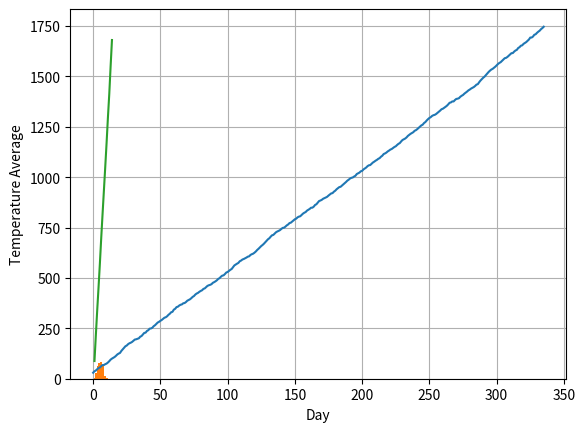

This figure's Python source:
import numpy as np
from numpy import random
import matplotlib.pyplot as plt

#### Part A exercise1 ####
initial_temp = random.randint(20, 41)

#### Part A exercise2 ####
temp_change = random.normal(loc=5, scale=2, size=(14, 24))

#### Part A exercise3 ####
temp_total = np.copy(temp_change)  # Using copy in order to keep temp_change ad is withput editing both arrays
temp_total[0, 0] = temp_total[0, 0] + initial_temp
temp_total = np.cumsum(temp_total)
temp_total = np.reshape(temp_total, (14, 24))

#### Part B exercise 1 (average) ####
def average_per_day(temp_total):
    day_number = 1
    for i in temp_total:
        print("The average temperature of day", day_number, " is ", np.average(i))
        day_number += 1


average_per_day(temp_total)


#### Part B exercise 2 (max) ####
def max_temp_per_day(temp_change):
    day_number = 1
    for i in temp_change:
        print("The maximum temperature change during day", day_number, " is ", np.max(i))
        day_number += 1


max_temp_per_day(temp_change)


#### Part B exercise 3 (min) ####
def min_temp_per_day(temp_change):
    day_number = 1
    for i in temp_change:
        print("The minimum temperature change during day", day_number, " is ", np.min(i))
        day_number += 1


min_temp_per_day(temp_change)


#### Part B exercise 4 (equal temp per hour) ####
def check_hourly_temp_equal(temp_change):
    for hour in range(0, 24):
        column = temp_change[:, hour]
        result = np.all(column == column[0])
        if result:
            print("Pattern found at hour", hour + 1)


check_hourly_temp_equal(temp_change)


#### Part B exercise 5 (every 3 hours) ####
def sum_three_hours_change(temp_change):
    is_bigger = False
    index = 0
    arr = np.ndarray.flatten(temp_change)
    while ((is_bigger == False) and (index <= arr.size - 3)):
        sum = np.sum(arr[index:index + 3])
        index += 1
        if sum > 8:
            print("Wow, it is really hot in here.")
            is_bigger = True


sum_three_hours_change(temp_change)


#### Part B exercise 6 (temp higher than 3) ####
def temp_changes_higher_than_3(temp_change):
    temp_change_arr = np.copy(temp_change)
    filter_arr = temp_change_arr > 3
    return temp_change_arr[filter_arr]


temp_changes_higher_than_3(temp_change)


#### Part B exercise 7 (hours of temp higher than 3) ####
def hours_of_tem_higher_than_3(temp_change):
    array_of_hours = np.argwhere(temp_change > 3)
    return array_of_hours


hours_of_tem_higher_than_3(temp_change)


### Part C exercise 1
def convertTo1d(temp_change, temp_total):
    new_temp_change = np.ndarray.flatten(temp_change)
    new_temp_total = np.ndarray.flatten(temp_total)
    return new_temp_change, new_temp_total


### convertTo1d run
temp_change, temp_total = convertTo1d(temp_change, temp_total)


### Part C exercise 2
def totalTempByHour():
    y_axis = temp_total
    x_axis = np.arange(336)
    plt.plot(x_axis, y_axis)
    plt.xlabel("Hour")
    plt.ylabel("Temperature")
    plt.grid()
    plt.show()


### Part C exercise 3
def changesHistogram():
    plt.hist(temp_change, bins=8)
    plt.grid()
    plt.xlabel("Temperature change histogram")
    plt.show()


### Part C exercise 4
def dailyAverage():
    new_temp_total = temp_total.reshape(14, 24)
    avg_total = new_temp_total.mean(1)
    y_axis = np.ndarray.flatten(avg_total)
    x_axis = np.arange(1, 15)
    plt.plot(x_axis, y_axis)
    plt.xlabel("Day")
    plt.ylabel("Temperature Average")
    plt.grid()
    plt.show()


totalTempByHour()
changesHistogram()

# a graph that shows the daily average temperature over the 2 weeks
dailyAverage()
